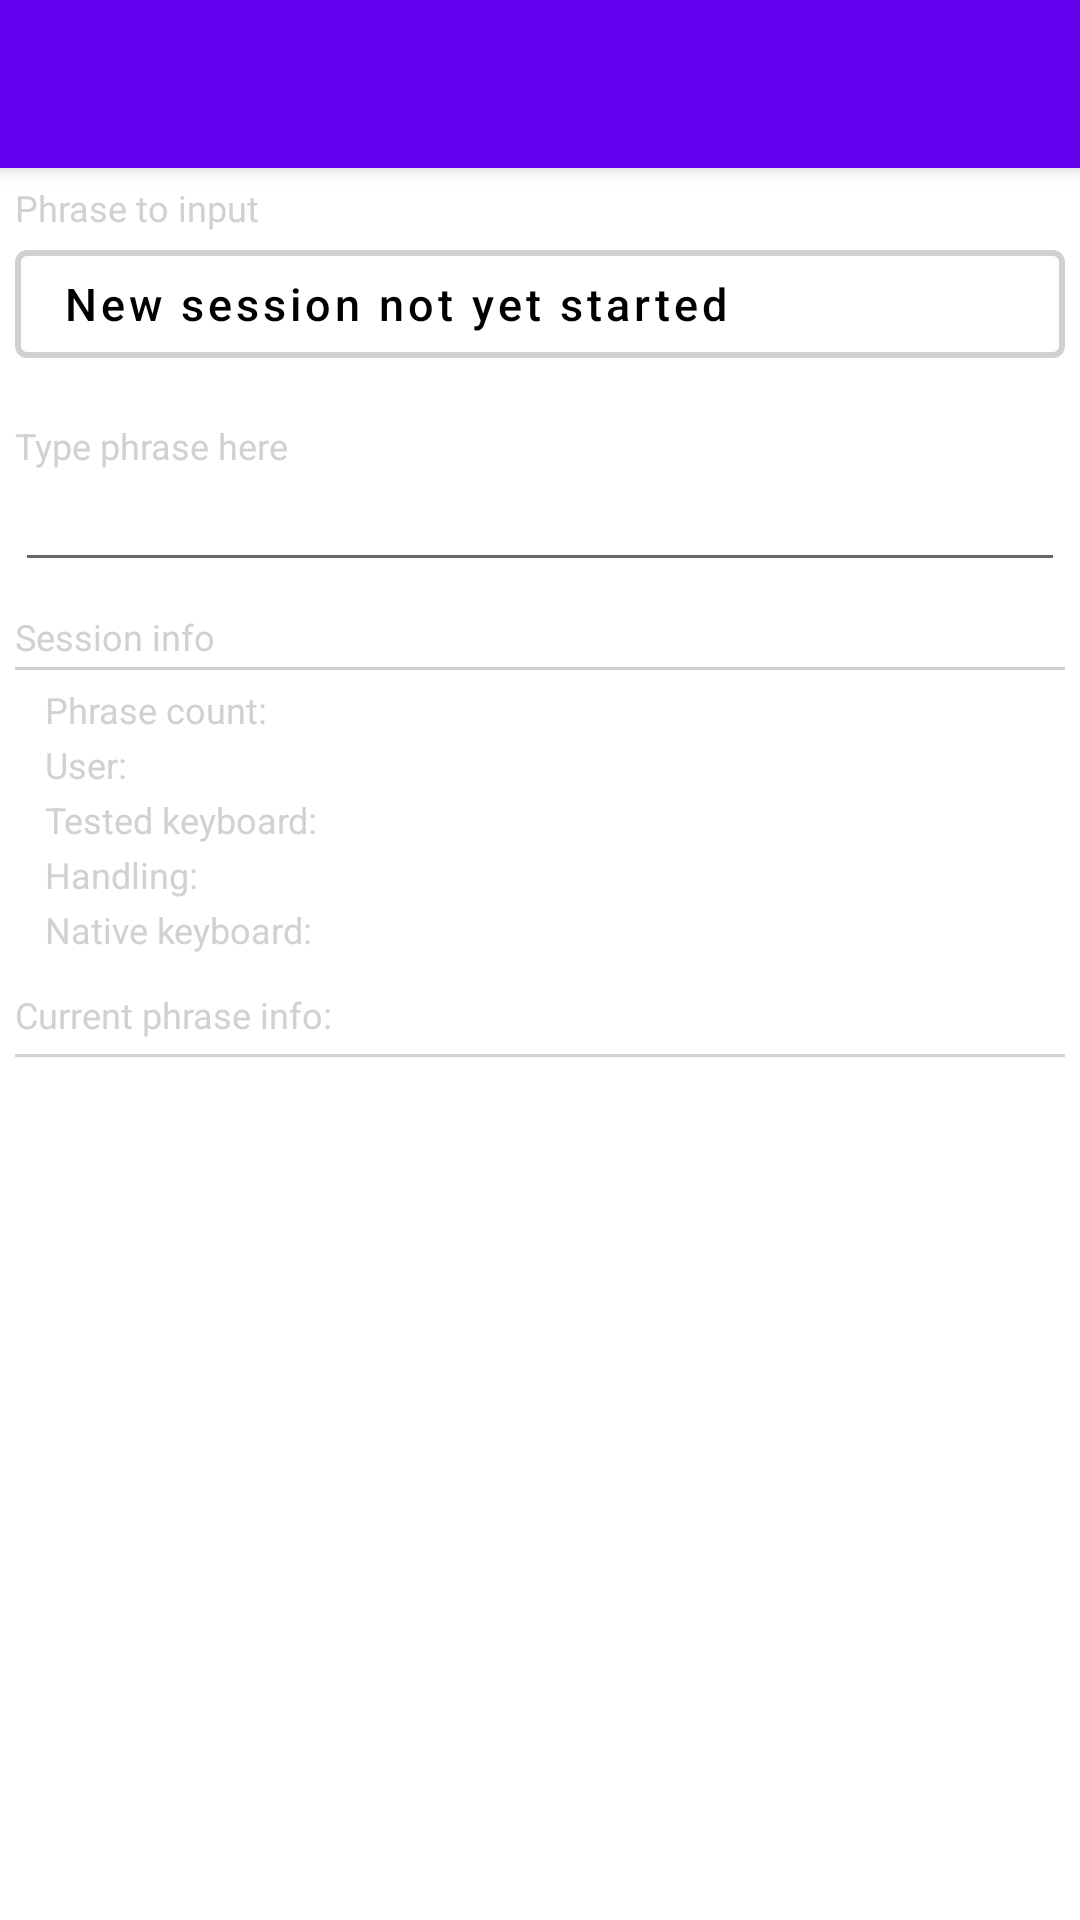

Reconstruct the res/layout file that produces this screen, plus the resources it refers to.
<!-- AndroidManifest.xml: application theme Theme.SmartKeyboard -->
<!-- res/layout/activity_main.xml -->
<?xml version="1.0" encoding="utf-8"?>
<androidx.constraintlayout.widget.ConstraintLayout xmlns:android="http://schemas.android.com/apk/res/android"
    android:id="@+id/mainActivityLayout"
    xmlns:app="http://schemas.android.com/apk/res-auto"
    xmlns:tools="http://schemas.android.com/tools"
    android:layout_width="match_parent"
    android:layout_height="match_parent"
    tools:context=".MainActivity">

    <LinearLayout
        android:layout_width="match_parent"
        android:layout_height="match_parent"
        android:orientation="vertical">

        <androidx.appcompat.widget.Toolbar
            android:id="@+id/myToolbar"
            android:layout_width="match_parent"
            android:layout_height="?attr/actionBarSize"
            android:background="?attr/colorPrimary"
            android:elevation="4dp"
            android:theme="@style/ThemeOverlay.AppCompat.ActionBar"
            app:layout_constraintEnd_toEndOf="parent"
            app:layout_constraintStart_toStartOf="parent"
            app:layout_constraintTop_toTopOf="parent"
            app:popupTheme="@style/ThemeOverlay.AppCompat.Light" />

        <TextView
            android:layout_width="wrap_content"
            android:layout_height="wrap_content"
            android:layout_marginHorizontal="5dp"
            android:layout_marginTop="5dp"
            android:textSize="@dimen/info_size"
            android:textColor="@color/light_gray"
            android:text="@string/phrase_to_input"/>

        <com.google.android.material.button.MaterialButton
            android:id="@+id/phraseGenerateBtn"
            android:layout_width="match_parent"
            android:layout_height="wrap_content"
            android:layout_marginHorizontal="5dp"
            android:layout_marginBottom="10dp"
            android:text="@string/generate_phrase"
            android:textColor="@color/black"
            android:textSize="15sp"
            android:textAllCaps="false"
            android:textAlignment="viewStart"
            android:enabled="false"
            app:backgroundTint="@color/white"
            app:strokeColor="@color/light_gray"
            app:strokeWidth="2dp"/>

        <TextView
            android:layout_width="wrap_content"
            android:layout_height="wrap_content"
            android:layout_marginHorizontal="5dp"
            android:layout_marginTop="5dp"
            android:text="@string/type_phrase_here"
            android:textSize="@dimen/info_size"
            android:textColor="@color/light_gray"/>

        <EditText
            android:id="@+id/transcribeET"
            android:layout_width="match_parent"
            android:layout_height="wrap_content"
            android:layout_marginHorizontal="5dp"
            android:layout_marginBottom="10dp"
            android:textSize="15sp"/>

        <include layout="@layout/session_info"/>
    </LinearLayout>
</androidx.constraintlayout.widget.ConstraintLayout>
<!-- res/layout/session_info.xml (included above) -->
<?xml version="1.0" encoding="utf-8"?>
<LinearLayout xmlns:android="http://schemas.android.com/apk/res/android"
    android:layout_width="match_parent"
    android:layout_height="match_parent"
    android:orientation="vertical">

    <TextView
        android:layout_width="wrap_content"
        android:layout_height="wrap_content"
        android:text="@string/session_info"
        android:textColor="@color/light_gray"
        android:layout_marginHorizontal="5dp"
        android:layout_marginBottom="2dp"
        android:textSize="@dimen/info_size"/>
    <View
        android:layout_width="match_parent"
        android:layout_height="1dp"
        android:background="@color/light_gray"
        android:layout_marginHorizontal="5dp"
        android:layout_marginBottom="5dp"/>
    <TextView
        android:visibility="gone"
        android:id="@+id/timeTV"
        android:layout_width="wrap_content"
        android:layout_height="wrap_content"
        android:textColor="@color/light_gray"
        android:layout_marginHorizontal="15dp"
        android:layout_marginBottom="2dp"
        android:textSize="@dimen/info_size"
        android:text="@string/time"/>

    <TextView
        android:id="@+id/countTV"
        android:layout_width="wrap_content"
        android:layout_height="wrap_content"
        android:textColor="@color/light_gray"
        android:layout_marginHorizontal="15dp"
        android:layout_marginBottom="2dp"
        android:textSize="@dimen/info_size"
        android:text="@string/phrase_count"/>

    <TextView
        android:id="@+id/userTV"
        android:layout_width="wrap_content"
        android:layout_height="wrap_content"
        android:textColor="@color/light_gray"
        android:layout_marginHorizontal="15dp"
        android:layout_marginBottom="2dp"
        android:textSize="@dimen/info_size"
        android:text="@string/user"/>

    <TextView
        android:id="@+id/keyboardTV"
        android:layout_width="wrap_content"
        android:layout_height="wrap_content"
        android:textColor="@color/light_gray"
        android:layout_marginHorizontal="15dp"
        android:layout_marginBottom="2dp"
        android:textSize="@dimen/info_size"
        android:text="@string/tested_keyboard"/>

    <TextView
        android:id="@+id/handlingTV"
        android:layout_width="wrap_content"
        android:layout_height="wrap_content"
        android:textColor="@color/light_gray"
        android:layout_marginHorizontal="15dp"
        android:layout_marginBottom="2dp"
        android:textSize="@dimen/info_size"
        android:text="@string/handling"/>

    <TextView
        android:id="@+id/nativeKeyboardTV"
        android:layout_width="wrap_content"
        android:layout_height="wrap_content"
        android:textColor="@color/light_gray"
        android:layout_marginHorizontal="15dp"
        android:layout_marginBottom="2dp"
        android:textSize="@dimen/info_size"
        android:text="@string/native_keyboard"/>

    <TextView
        android:layout_width="wrap_content"
        android:layout_height="wrap_content"
        android:text="@string/current_phrase_info"
        android:textColor="@color/light_gray"
        android:layout_marginHorizontal="5dp"
        android:layout_marginBottom="5dp"
        android:layout_marginTop="10dp"
        android:textSize="@dimen/info_size"/>
    <View
        android:layout_width="match_parent"
        android:layout_height="1dp"
        android:background="@color/light_gray"
        android:layout_marginHorizontal="5dp"
        android:layout_marginBottom="5dp"/>

    <TextView
        android:id="@+id/phraseResultsTV"
        android:layout_width="wrap_content"
        android:layout_height="wrap_content"
        android:textColor="@color/light_gray"
        android:layout_marginHorizontal="15dp"
        android:layout_marginBottom="2dp"
        android:textSize="@dimen/info_size"/>
</LinearLayout>
<!-- resources referenced by this layout -->
<resources>
  <color name="black">#FF000000</color>
  <color name="light_gray">#D1D1D1</color>
  <color name="white">#FFFFFFFF</color>
  <dimen name="info_size">12sp</dimen>
  <string name="current_phrase_info">Current phrase info: </string>
  <string name="generate_phrase">New session not yet started</string>
  <string name="handling">Handling: </string>
  <string name="native_keyboard">Native keyboard: </string>
  <string name="phrase_count">Phrase count: </string>
  <string name="phrase_to_input">Phrase to input</string>
  <string name="session_info">Session info</string>
  <string name="tested_keyboard">Tested keyboard: </string>
  <string name="time">Time: </string>
  <string name="type_phrase_here">Type phrase here</string>
  <string name="user">User: </string>
  <style name="Theme.SmartKeyboard" parent="Theme.MaterialComponents.DayNight.NoActionBar">
          
          <item name="colorPrimary">@color/purple_500</item>
          <item name="colorPrimaryVariant">@color/purple_700</item>
          <item name="colorOnPrimary">@color/white</item>
          
          <item name="colorSecondary">@color/teal_200</item>
          <item name="colorSecondaryVariant">@color/teal_700</item>
          <item name="colorOnSecondary">@color/black</item>
          
          <item name="android:statusBarColor" tools:targetApi="l">?attr/colorPrimaryVariant</item>
          
      </style>
  <color name="purple_500">#FF6200EE</color>
  <color name="purple_700">#FF3700B3</color>
  <color name="teal_200">#FF03DAC5</color>
  <color name="teal_700">#FF018786</color>
</resources>
